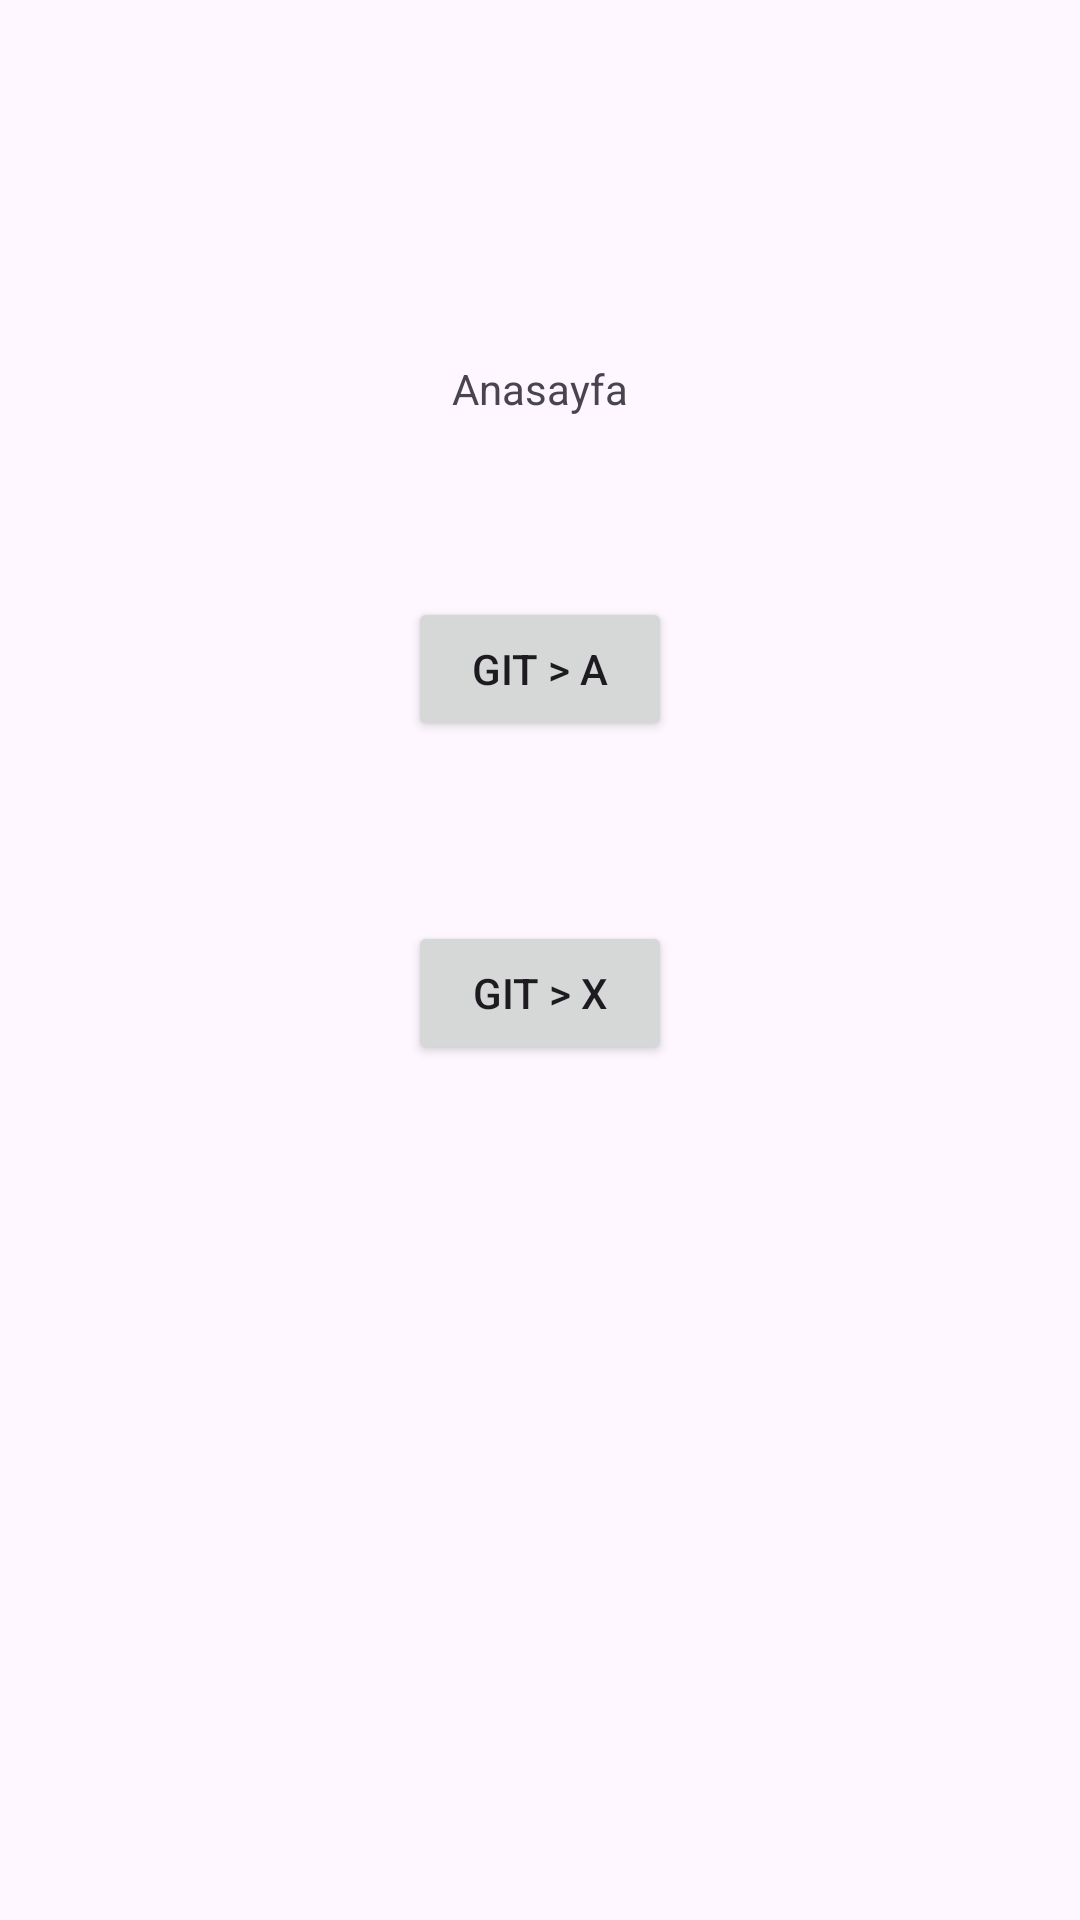

This screen was rendered from an Android layout file. Write that file and the resources it references.
<!-- AndroidManifest.xml: application theme Theme.Subject_Four -->
<!-- res/layout/fragment_main_page.xml -->
<?xml version="1.0" encoding="utf-8"?>
<androidx.constraintlayout.widget.ConstraintLayout xmlns:android="http://schemas.android.com/apk/res/android"
    xmlns:app="http://schemas.android.com/apk/res-auto"
    xmlns:tools="http://schemas.android.com/tools"
    android:layout_width="match_parent"
    android:layout_height="match_parent"
    tools:context=".MainPageFragment">

    <Button
        android:id="@+id/button_to_x"
        android:layout_width="wrap_content"
        android:layout_height="wrap_content"
        android:layout_marginTop="60dp"
        android:text="Git > X"
        app:layout_constraintEnd_toEndOf="parent"
        app:layout_constraintStart_toStartOf="parent"
        app:layout_constraintTop_toBottomOf="@+id/button_to_a" />

    <Button
        android:id="@+id/button_to_a"
        android:layout_width="wrap_content"
        android:layout_height="wrap_content"
        android:layout_marginTop="60dp"
        android:text="Git > A"
        app:layout_constraintEnd_toEndOf="parent"
        app:layout_constraintStart_toStartOf="parent"
        app:layout_constraintTop_toBottomOf="@+id/textViewMain" />

    <TextView
        android:id="@+id/textViewMain"
        android:layout_width="wrap_content"
        android:layout_height="wrap_content"
        android:layout_marginTop="120dp"
        android:text="Anasayfa"
        app:layout_constraintEnd_toEndOf="parent"
        app:layout_constraintStart_toStartOf="parent"
        app:layout_constraintTop_toTopOf="parent" />
</androidx.constraintlayout.widget.ConstraintLayout>
<!-- resources referenced by this layout -->
<resources>
  <style name="Theme.Subject_Four" parent="Base.Theme.Subject_Four" />
  <style name="Base.Theme.Subject_Four" parent="Theme.Material3.DayNight.NoActionBar">
          
          
      </style>
</resources>
